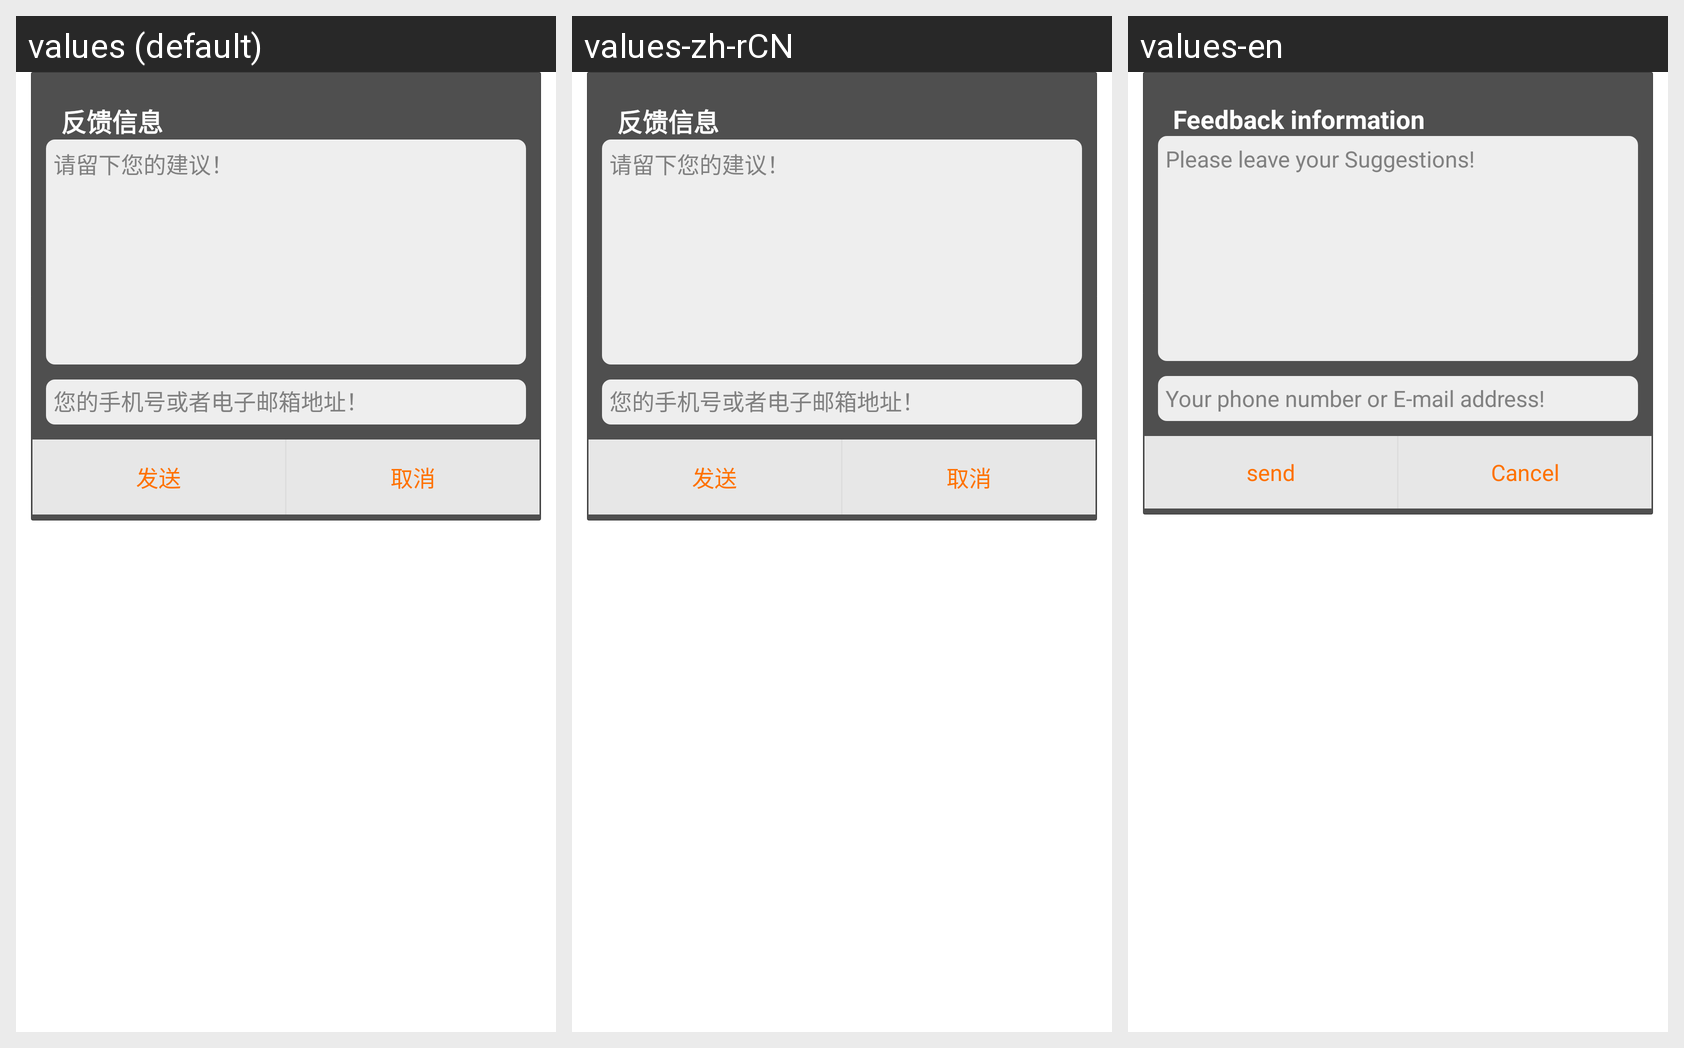

The same Android screen rendered under several of its app's locales, left to right. List the strings drawn on it with the default value and each locale's translation.
Android screen res/layout/popwindow_feedback.xml rendered under 3 locales, left to right: values (default), values-zh-rCN, values-en. Device: Nexus 5 (rendered at 1080×1920; each locale shown at half size, 540×960, under a caption strip naming it); theme AppTheme.
Strings drawn on this screen, with the default value and each locale's value (text and hints the layout hard-codes, and strings that could not be matched under every locale, appear in the picture but are not listed):

feedback_info
  values: 反馈信息
  values-zh-rCN: 反馈信息
  values-en: Feedback information

hint_feedback
  values: 请留下您的建议！
  values-zh-rCN: 请留下您的建议！
  values-en: Please leave your Suggestions!

phone_email
  values: 您的手机号或者电子邮箱地址！
  values-zh-rCN: 您的手机号或者电子邮箱地址！
  values-en: Your phone number or E-mail address!

send
  values: 发送
  values-zh-rCN: 发送
  values-en: send

cancel
  values: 取消
  values-zh-rCN: 取消
  values-en: Cancel
